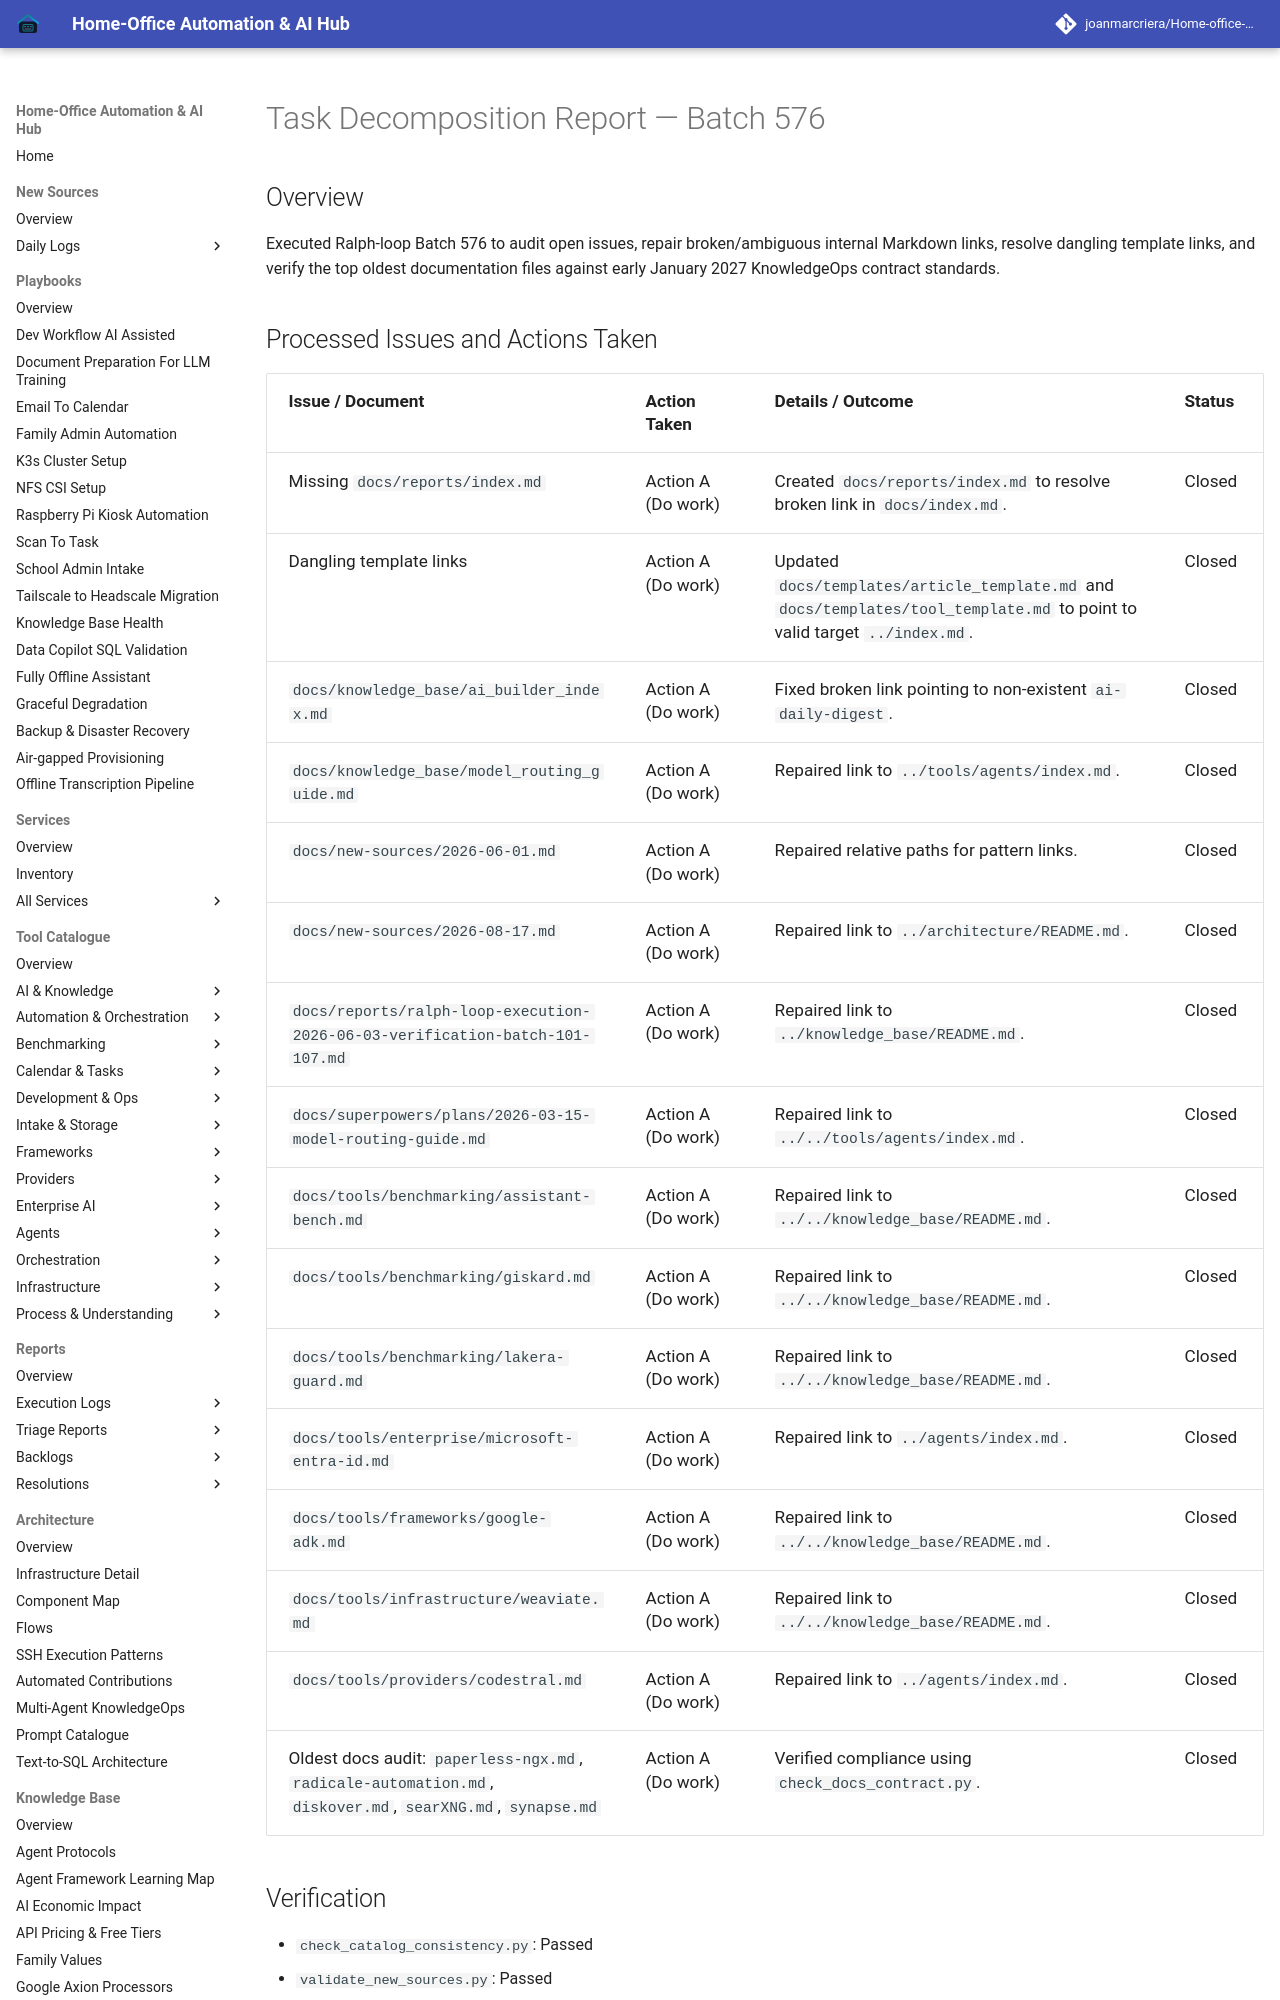

repository: joanmarcriera/Home-office-automations · page: reports/task-decomposition-batch-576/index.html · generator: mkdocs

# Task Decomposition Report — Batch 576

## Overview
Executed Ralph-loop Batch 576 to audit open issues, repair broken/ambiguous internal Markdown links, resolve dangling template links, and verify the top oldest documentation files against early January 2027 KnowledgeOps contract standards.
